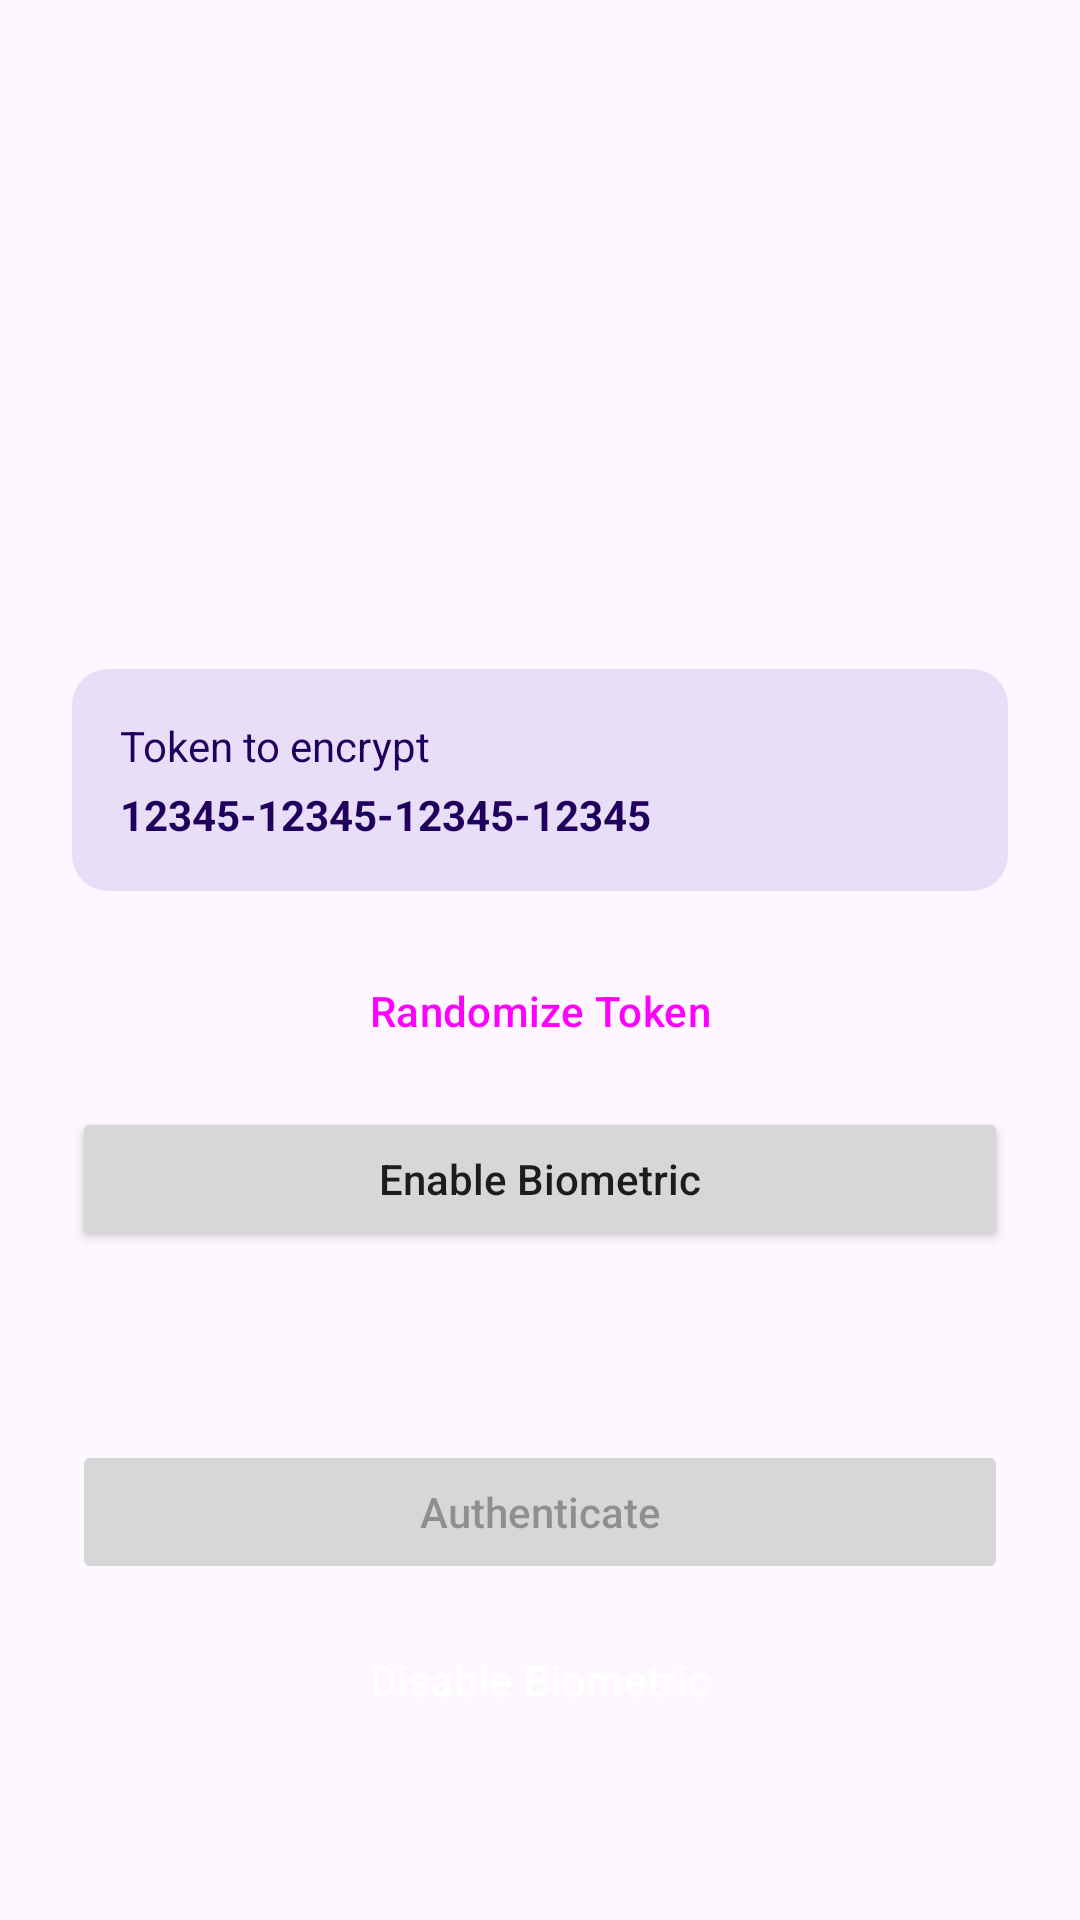

Produce the Android XML layout that renders to this screen, including the resource entries it uses.
<!-- AndroidManifest.xml: application theme Theme.Practicalbiometricauthentication -->
<!-- res/layout/activity_auth.xml -->
<?xml version="1.0" encoding="utf-8"?>
<FrameLayout xmlns:android="http://schemas.android.com/apk/res/android"
    xmlns:tools="http://schemas.android.com/tools"
    android:id="@+id/main"
    android:layout_width="match_parent"
    android:layout_height="match_parent"
    android:padding="24dp"
    tools:context=".AuthActivity">

    <LinearLayout
        android:layout_width="match_parent"
        android:layout_height="wrap_content"
        android:layout_gravity="center"
        android:orientation="vertical">

        <LinearLayout
            android:layout_width="match_parent"
            android:layout_height="wrap_content"
            android:background="@drawable/shape_bg_card"
            android:orientation="vertical"
            android:padding="16dp">

            <TextView
                android:layout_width="wrap_content"
                android:layout_height="wrap_content"
                android:text="Token to encrypt"
                android:textColor="@color/onPrimaryContainer"
                android:textSize="14sp" />

            <TextView
                android:id="@+id/textViewToken"
                android:layout_width="wrap_content"
                android:layout_height="wrap_content"
                android:layout_marginTop="4dp"
                android:text="12345-12345-12345-12345"
                android:textColor="@color/onPrimaryContainer"
                android:textSize="14sp"
                android:textStyle="bold" />
        </LinearLayout>

        <Button
            android:id="@+id/buttonRandomizeToken"
            style="@style/Widget.Material3.Button.OutlinedButton"
            android:layout_width="match_parent"
            android:layout_height="wrap_content"
            android:layout_marginTop="16dp"
            android:text="Randomize Token"
            android:textAllCaps="false" />

        <Button
            android:id="@+id/buttonEnableBiometric"
            android:layout_width="match_parent"
            android:layout_height="wrap_content"
            android:layout_marginTop="8dp"
            android:text="Enable Biometric"
            android:textAllCaps="false" />

    </LinearLayout>

    <LinearLayout
        android:layout_width="match_parent"
        android:layout_height="wrap_content"
        android:layout_gravity="bottom|center_horizontal"
        android:orientation="vertical">

        <Button
            android:id="@+id/buttonAuthenticate"
            android:layout_width="match_parent"
            android:layout_height="wrap_content"
            android:layout_marginTop="48dp"
            android:enabled="false"
            android:text="Authenticate"
            android:textAllCaps="false" />

        <Button
            android:id="@+id/buttonDisableBiometric"
            android:layout_width="match_parent"
            style="@style/Widget.Material3.Button.Error"
            android:layout_height="wrap_content"
            android:layout_marginTop="8dp"
            android:layout_marginBottom="32dp"
            android:enabled="true"
            android:text="Disable Biometric"
            android:textAllCaps="false" />
    </LinearLayout>
</FrameLayout>
<!-- resources referenced by this layout -->
<resources>
  <color name="onPrimaryContainer">#FF21005D</color>
  <!-- drawable shape_bg_card (drawable) -->
  <?xml version="1.0" encoding="utf-8"?>
  <shape xmlns:android="http://schemas.android.com/apk/res/android"
      android:shape="rectangle">
      <solid android:color="@color/secondaryContainer" />
      <corners android:radius="12dp" />
  </shape>
  <style name="Widget.Material3.Button.Error" parent="Widget.Material3.Button.UnelevatedButton">
          <item name="backgroundTint">@color/selector_button_container_error</item>
          <item name="android:textColor">@color/selector_button_content_error</item>
          <item name="iconTint">@color/selector_button_content_error</item>
  
      </style>
  <style name="Theme.Practicalbiometricauthentication" parent="Base.Thme.Practicalbiometricauthentication">
          <item name="android:windowLightStatusBar">true</item>
      </style>
  <color name="secondaryContainer">#FFE8DEF8</color>
  <style name="Base.Thme.Practicalbiometricauthentication" parent="Theme.Material3.Light.NoActionBar">
          <item name="android:colorPrimary">@color/primary</item>
          <item name="android:colorSecondary">@color/secondary</item>
      </style>
  <color name="primary">#FF6750A4</color>
  <color name="secondary">#FFCCC2DC</color>
</resources>
